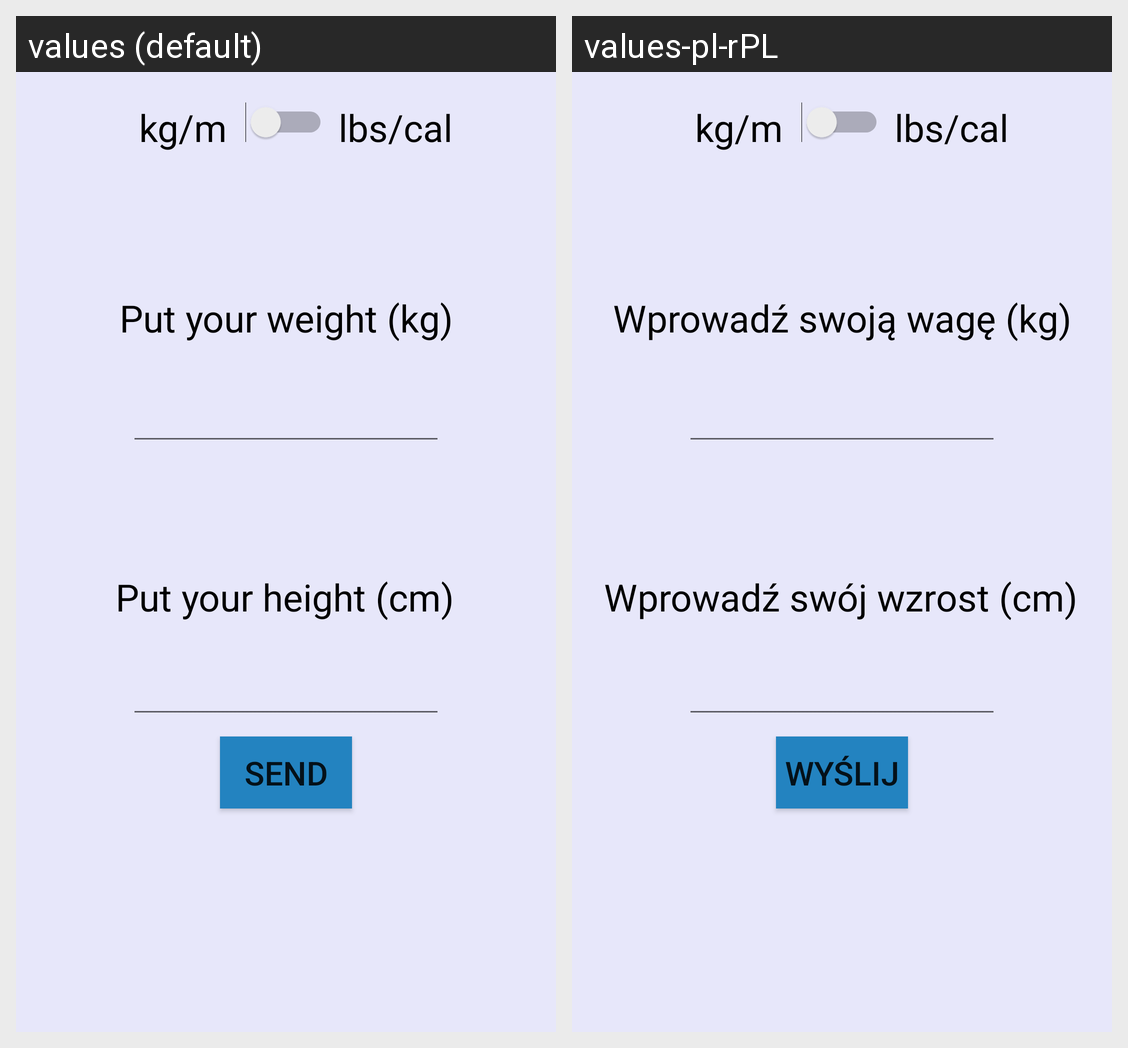

Translations of the strings shown on this Android screen, per locale in the grid:
Android screen res/layout/activity_main.xml rendered under 2 locales, left to right: values (default), values-pl-rPL. Device: Nexus 5 (rendered at 1080×1920; each locale shown at half size, 540×960, under a caption strip naming it); theme AppTheme.
Strings drawn on this screen, with the default value and each locale's value (text and hints the layout hard-codes, and strings that could not be matched under every locale, appear in the picture but are not listed):

weighteng
  values: Put your weight (kg)
  values-pl-rPL: Wprowadź swoją wagę (kg)

heighteng
  values: Put your height (cm)
  values-pl-rPL: Wprowadź swój wzrost (cm)

send
  values: send
  values-pl-rPL: Wyślij
